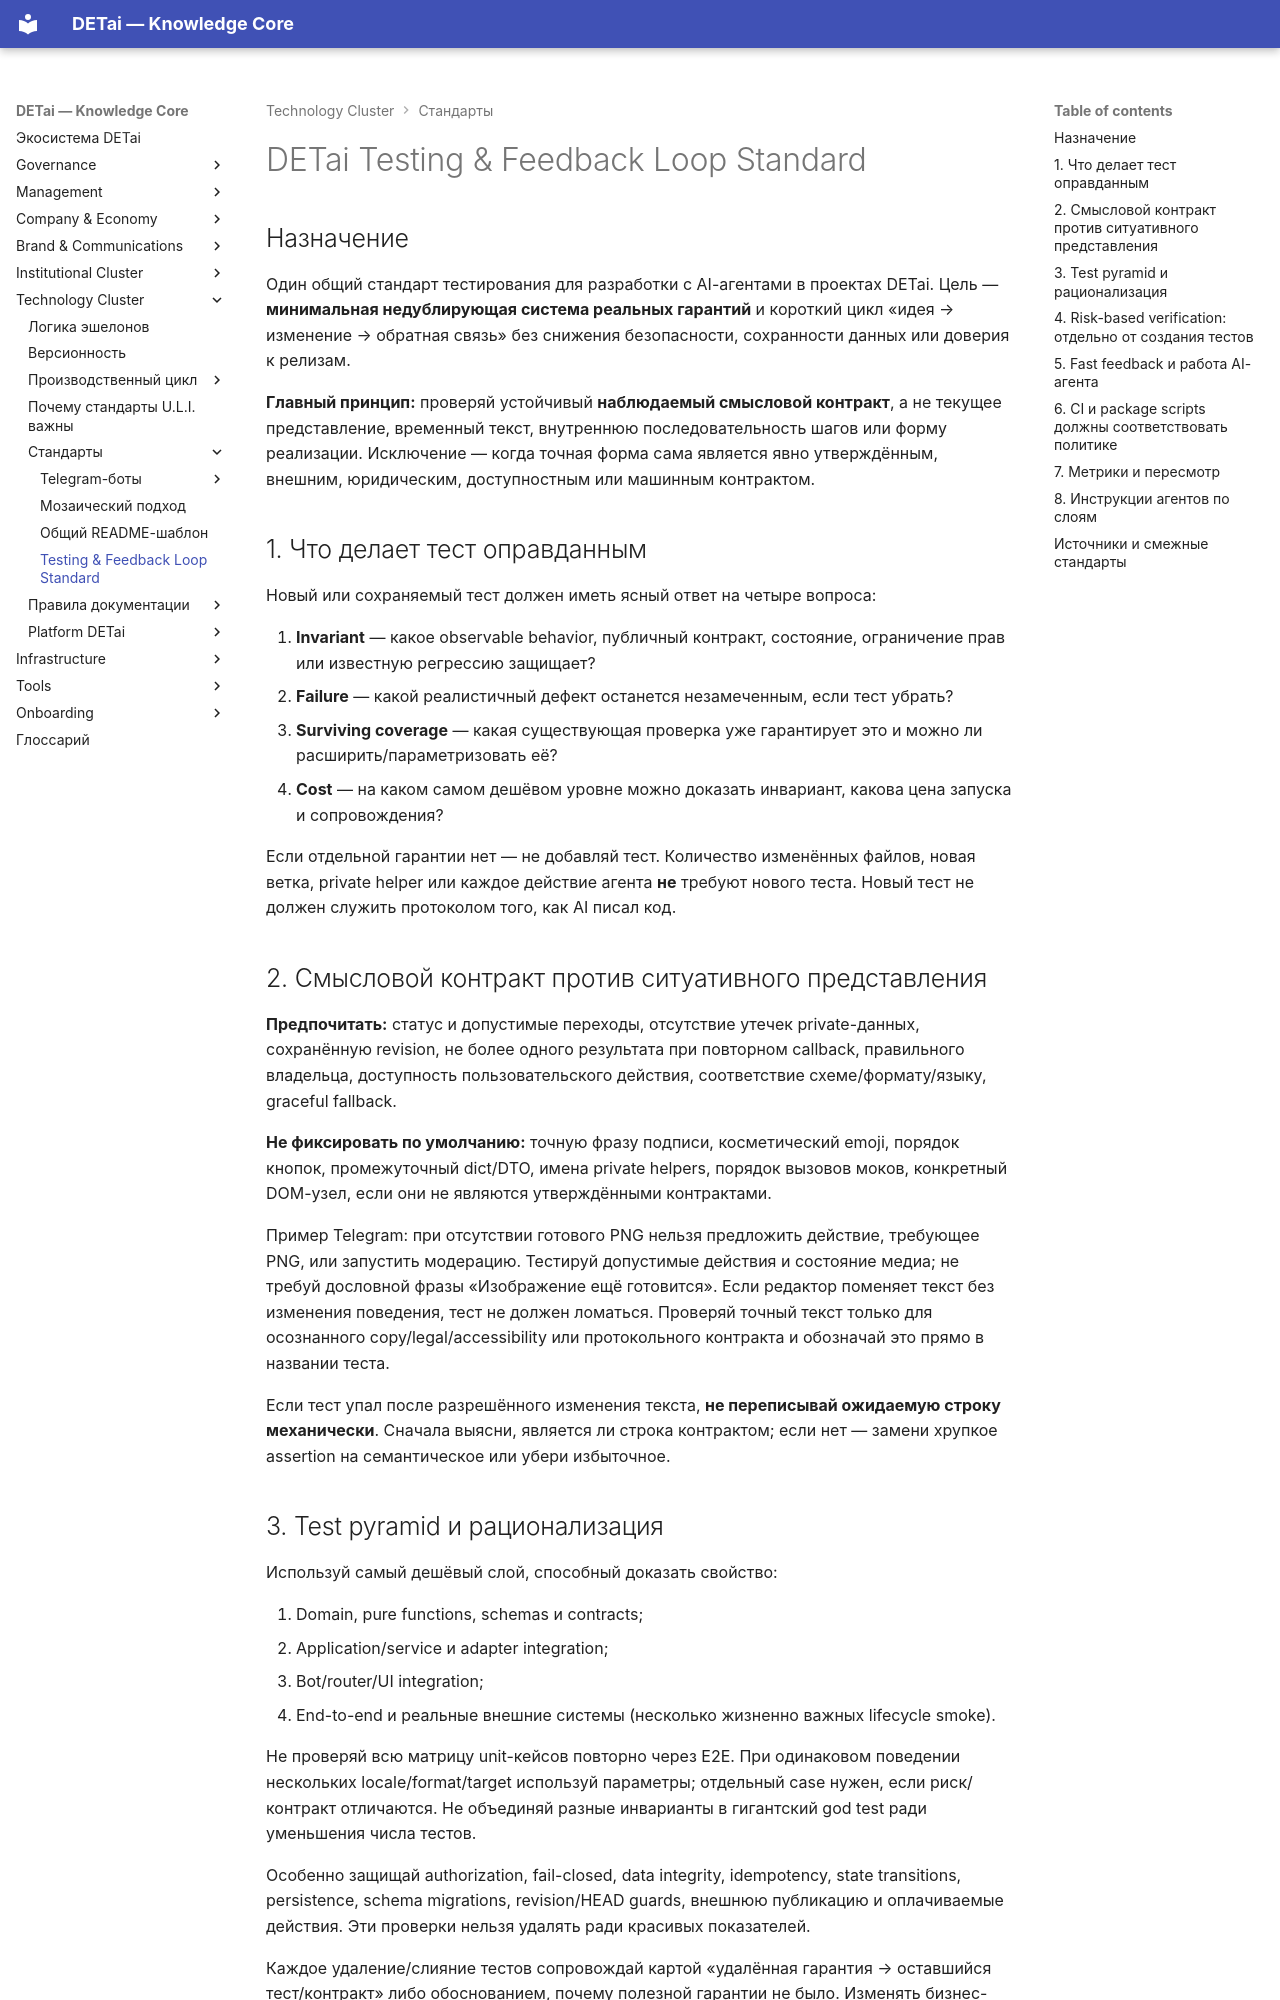

repository: DETai-org/Knowledge_substrate · page: ru/technology/standards/testing-feedback-loop-standard/index.html · generator: mkdocs

---
type: ecosystem
classification:
  scope: DETai_cluster
  context: uli
  layer: technical-standards
  function: standard
descriptive:
  id: detai-u-l-i-3-technical-standards-testing-feedback-loop-standard
  version: v2
  status: active
  date_ymd: 2026-10-26
  date_update: 2026-10-26
links:
  external_links:
    - type: "MkDocs_ru"
      url: "https://docs.detai-x.com/ru/technology/standards/testing-feedback-loop-standard/"
  document_links: []
title: DETai Testing & Feedback Loop Standard
---

# DETai Testing & Feedback Loop Standard

## Назначение

Один общий стандарт тестирования для разработки с AI-агентами в проектах DETai. Цель — **минимальная недублирующая система реальных гарантий** и короткий цикл «идея → изменение → обратная связь» без снижения безопасности, сохранности данных или доверия к релизам.

**Главный принцип:** проверяй устойчивый **наблюдаемый смысловой контракт**, а не текущее представление, временный текст, внутреннюю последовательность шагов или форму реализации. Исключение — когда точная форма сама является явно утверждённым, внешним, юридическим, доступностным или машинным контрактом.

## 1. Что делает тест оправданным

Новый или сохраняемый тест должен иметь ясный ответ на четыре вопроса:

1. **Invariant** — какое observable behavior, публичный контракт, состояние, ограничение прав или известную регрессию защищает?
2. **Failure** — какой реалистичный дефект останется незамеченным, если тест убрать?
3. **Surviving coverage** — какая существующая проверка уже гарантирует это и можно ли расширить/параметризовать её?
4. **Cost** — на каком самом дешёвом уровне можно доказать инвариант, какова цена запуска и сопровождения?

Если отдельной гарантии нет — не добавляй тест. Количество изменённых файлов, новая ветка, private helper или каждое действие агента **не** требуют нового теста. Новый тест не должен служить протоколом того, как AI писал код.

## 2. Смысловой контракт против ситуативного представления

**Предпочитать:** статус и допустимые переходы, отсутствие утечек private-данных, сохранённую revision, не более одного результата при повторном callback, правильного владельца, доступность пользовательского действия, соответствие схеме/формату/языку, graceful fallback.

**Не фиксировать по умолчанию:** точную фразу подписи, косметический emoji, порядок кнопок, промежуточный dict/DTO, имена private helpers, порядок вызовов моков, конкретный DOM-узел, если они не являются утверждёнными контрактами.

Пример Telegram: при отсутствии готового PNG нельзя предложить действие, требующее PNG, или запустить модерацию. Тестируй допустимые действия и состояние медиа; не требуй дословной фразы «Изображение ещё готовится». Если редактор поменяет текст без изменения поведения, тест не должен ломаться. Проверяй точный текст только для осознанного copy/legal/accessibility или протокольного контракта и обозначай это прямо в названии теста.

Если тест упал после разрешённого изменения текста, **не переписывай ожидаемую строку механически**. Сначала выясни, является ли строка контрактом; если нет — замени хрупкое assertion на семантическое или убери избыточное.

## 3. Test pyramid и рационализация

Используй самый дешёвый слой, способный доказать свойство:

1. Domain, pure functions, schemas и contracts;
2. Application/service и adapter integration;
3. Bot/router/UI integration;
4. End-to-end и реальные внешние системы (несколько жизненно важных lifecycle smoke).

Не проверяй всю матрицу unit-кейсов повторно через E2E. При одинаковом поведении нескольких locale/format/target используй параметры; отдельный case нужен, если риск/контракт отличаются. Не объединяй разные инварианты в гигантский god test ради уменьшения числа тестов.

Особенно защищай authorization, fail-closed, data integrity, idempotency, state transitions, persistence, schema migrations, revision/HEAD guards, внешнюю публикацию и оплачиваемые действия. Эти проверки нельзя удалять ради красивых показателей.

Каждое удаление/слияние тестов сопровождай картой «удалённая гарантия → оставшийся тест/контракт» либо обоснованием, почему полезной гарантии не было. Изменять бизнес-логику ради зелёного теста запрещено.
